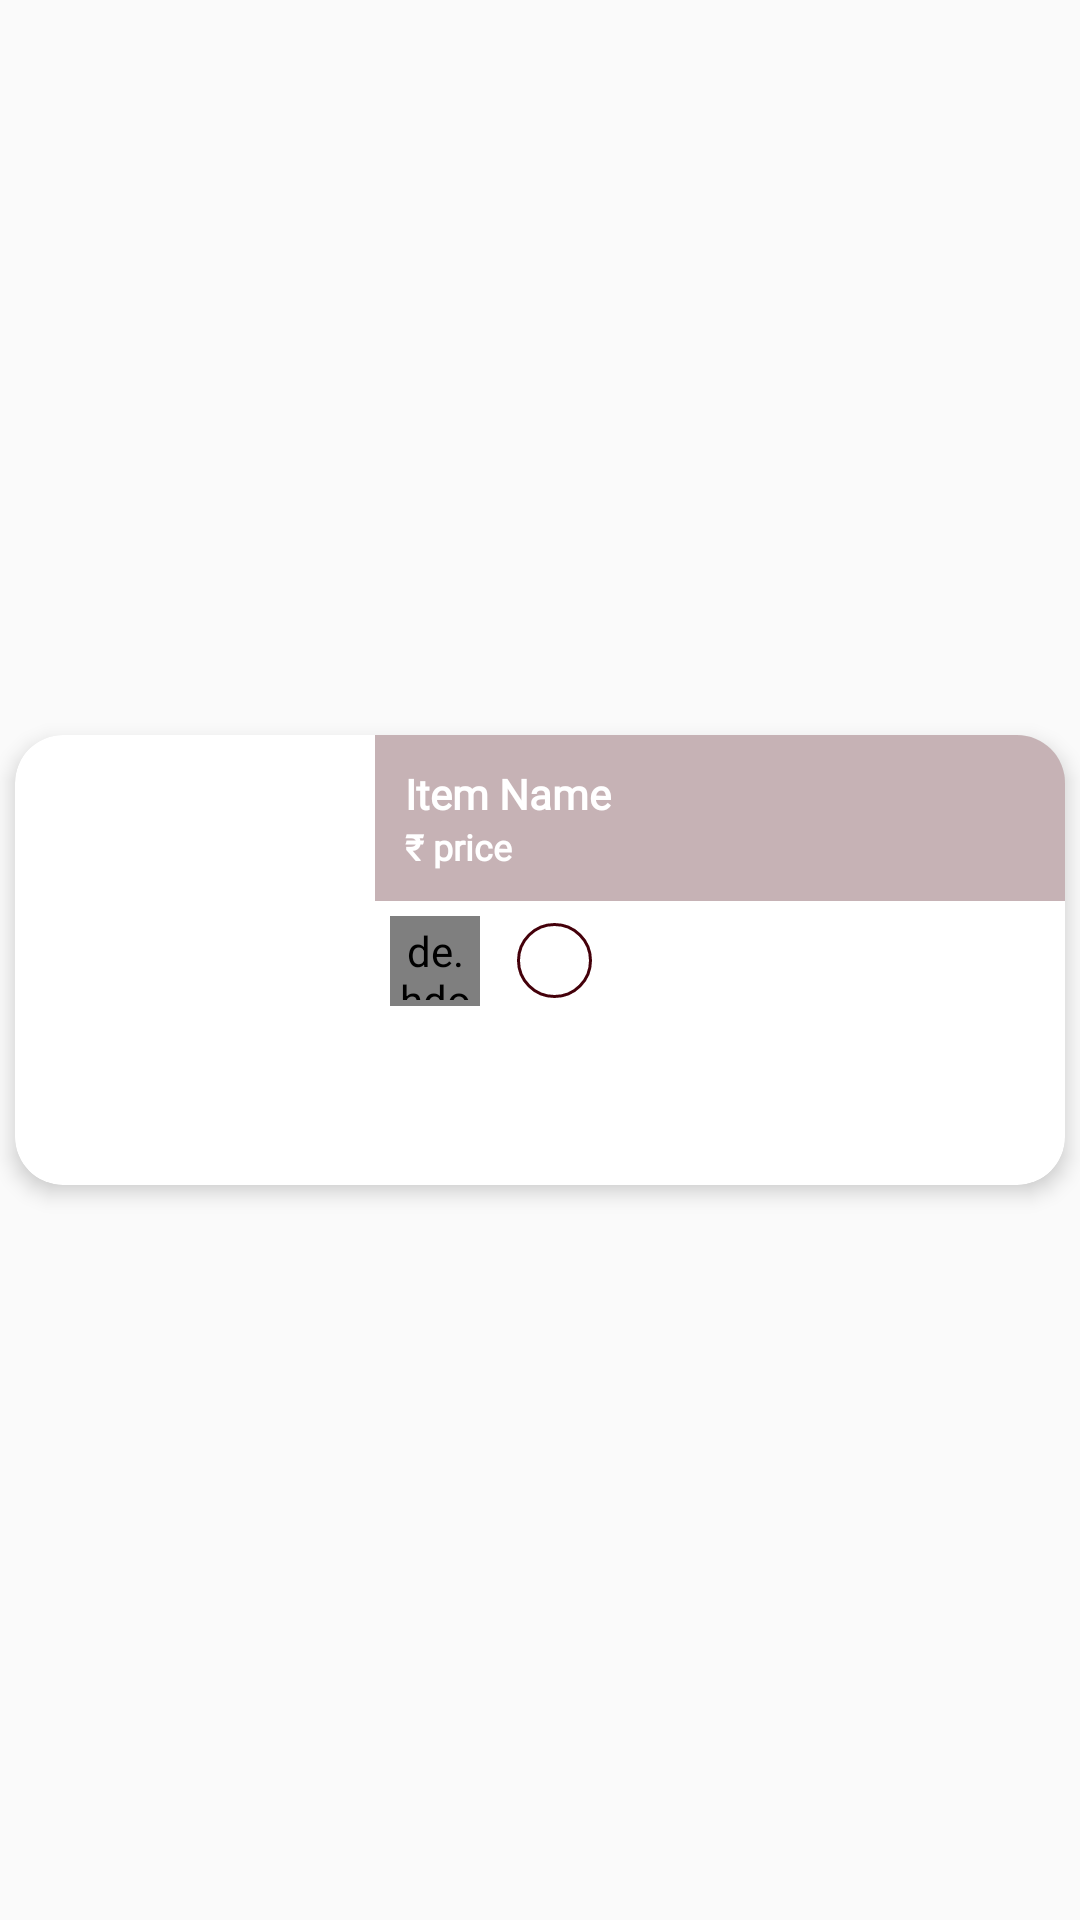

Layout XML and referenced resources for this Android screen:
<!-- AndroidManifest.xml: application theme FullScreen -->
<!-- res/layout/recy_cart.xml -->
<?xml version="1.0" encoding="utf-8"?>
<RelativeLayout xmlns:android="http://schemas.android.com/apk/res/android"
    android:layout_width="match_parent"
    android:layout_height="wrap_content"
    xmlns:app="http://schemas.android.com/apk/res-auto">

    <androidx.cardview.widget.CardView
        android:id="@+id/cv_cartitem"
        android:layout_width="match_parent"
        android:layout_height="150dp"
        android:layout_centerInParent="true"
        app:cardElevation="4dp"
        android:layout_margin="5dp"
        app:cardCornerRadius="16dp">

        <LinearLayout
            android:layout_width="match_parent"
            android:layout_height="match_parent">

            <LinearLayout
                android:layout_width="120dp"
                android:layout_height="150dp"
                android:layout_gravity="left"
                android:orientation="horizontal">

                <ImageView
                    android:id="@+id/img_cartitem"
                    android:layout_width="120dp"
                    android:layout_height="150dp"
                    android:scaleType="fitXY"/>

            </LinearLayout>

            <RelativeLayout
                android:layout_width="match_parent"
                android:layout_height="match_parent"
                android:orientation="vertical">

                <LinearLayout
                    android:id="@+id/label"
                    android:layout_width="match_parent"
                    android:layout_height="wrap_content"
                    android:background="#4D44000A"
                    android:layout_gravity="top"
                    android:orientation="vertical"
                    android:padding="10dp">

                    <TextView
                        android:id="@+id/tv_cartitemname"
                        android:layout_width="wrap_content"
                        android:layout_height="wrap_content"
                        android:text="Item Name"
                        android:textColor="#FFFFFF"
                        android:fontFamily="@font/playfair"
                        android:textSize="14dp"
                        android:textStyle="bold" />

                    <TextView
                        android:id="@+id/tv_cartitemprice"
                        android:layout_width="wrap_content"
                        android:layout_height="wrap_content"
                        android:text="₹ price"
                        android:textColor="#FFFFFF"
                        android:fontFamily="@font/playfair"
                        android:textSize="12dp"
                        android:textStyle="bold" />

                </LinearLayout>

                <LinearLayout
                    android:layout_below="@+id/label"
                    android:layout_width="match_parent"
                    android:layout_height="wrap_content">

                    <de.hdodenhof.circleimageview.CircleImageView
                        android:id="@+id/cr_img"
                        android:layout_width="30dp"
                        android:layout_height="30dp"
                        android:layout_margin="5dp"
                        android:padding="2dp"
                        android:src="@color/grandis"
                        app:civ_border_width=".5dp"
                        app:civ_border_color="@color/tyrianpurple"/>

                    <LinearLayout
                        android:id="@+id/ll_size"
                        android:layout_width="30dp"
                        android:layout_height="30dp"
                        android:layout_margin="5dp"
                        android:gravity="center">

                        <TextView
                            android:id="@+id/tv_size"
                            android:layout_width="25dp"
                            android:layout_height="25dp"
                            android:textSize="12dp"
                            android:fontFamily="@font/playfair"
                            android:gravity="center"
                            android:background="@drawable/round_size"
                            android:textColor="@color/tyrianpurple"/>

                    </LinearLayout>

                </LinearLayout>

                <LinearLayout
                    android:layout_alignParentRight="true"
                    android:layout_width="wrap_content"
                    android:layout_height="wrap_content"
                    android:layout_margin="10dp">

                    <Button
                        android:id="@+id/btn_delete"
                        android:layout_width="30dp"
                        android:layout_height="30dp"
                        android:background="@drawable/icon_delete"/>

                </LinearLayout>

            </RelativeLayout>

        </LinearLayout>

    </androidx.cardview.widget.CardView>

</RelativeLayout>
<!-- resources referenced by this layout -->
<resources>
  <color name="grandis">#FCCA6F</color>
  <color name="tyrianpurple">#44000A</color>
  <!-- drawable round_size (drawable) -->
  <?xml version="1.0" encoding="utf-8"?>
  <shape xmlns:android="http://schemas.android.com/apk/res/android">
  
      <corners android:radius="300dp" />
      <solid android:color="@android:color/transparent" />
      <stroke
          android:width="1dp"
          android:color="@color/tyrianpurple" />
  
  </shape>
  <style name="FullScreen" parent="@style/Theme.AppCompat.Light.NoActionBar">
          <item name="android:statusBarColor">@color/romance</item>
          <item name="android:navigationBarColor">@color/grandis  </item>
          <item name="android:windowNoTitle">true</item>
          <item name="android:windowActionBar">false</item>
          <item name="android:windowFullscreen">false</item>
      </style>
  <color name="romance">#F9F7F2</color>
</resources>
